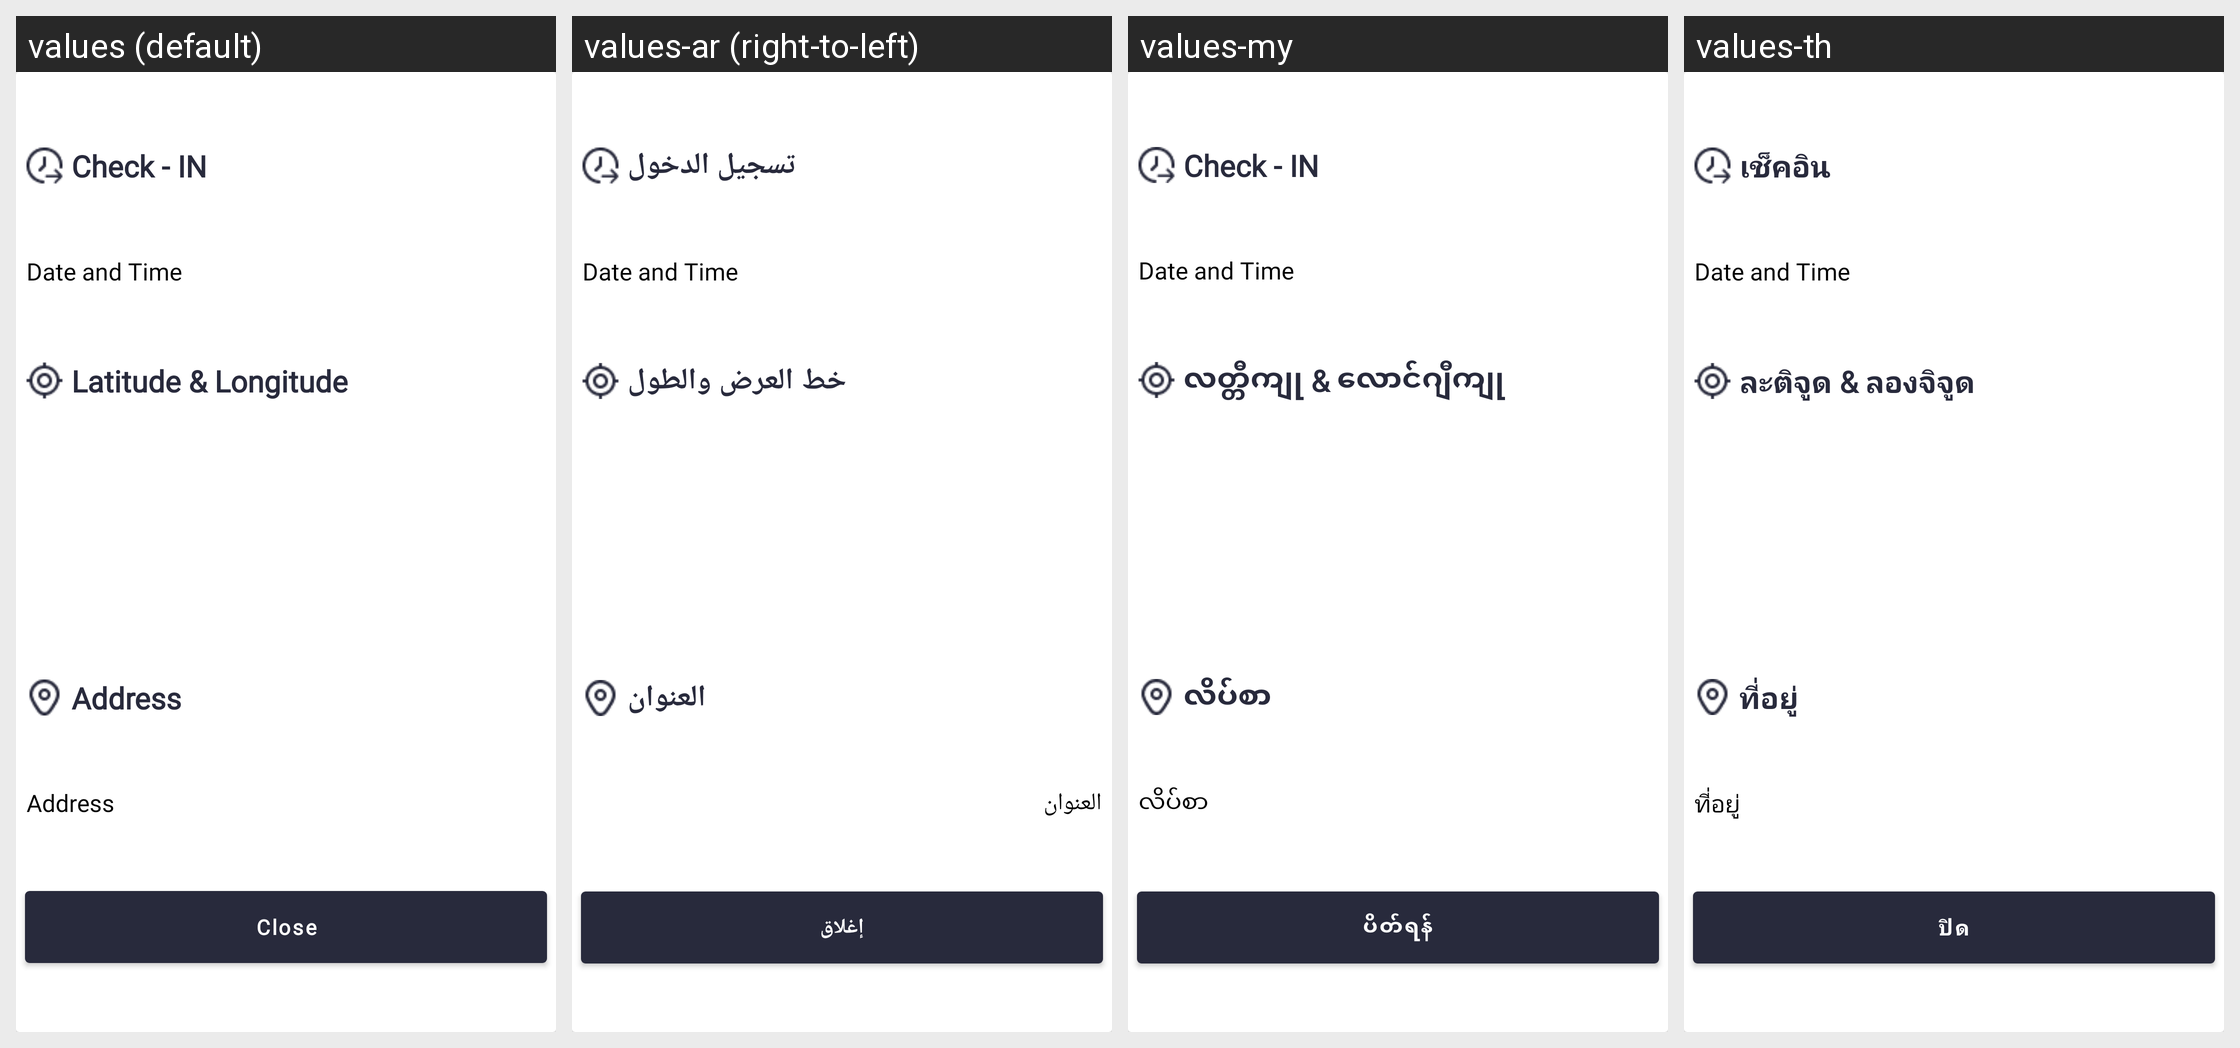

The Android screen above is rendered under several locales of the same app. Produce the string resources it draws, with the default and per-locale values.
Android screen res/layout/dialog_checkindata.xml rendered under 4 locales, left to right: values (default), values-ar (right-to-left), values-my, values-th. Device: Nexus 5 (rendered at 1080×1920; each locale shown at half size, 540×960, under a caption strip naming it); theme Theme.SANCLM.
Other locales in the repository, not shown: values-es, values-fr, values-pt, values-ru, values-vi, values-zh.
Strings drawn on this screen, with the default value and each locale's value (text and hints the layout hard-codes, and strings that could not be matched under every locale, appear in the picture but are not listed):

check_in
  values: Check - IN
  values-ar: تسجيل الدخول
  values-my: Check - IN
  values-th: เช็คอิน

latitude_longitude
  values: Latitude & Longitude
  values-ar: خط العرض والطول
  values-my: လတ္တီကျု & လောင်ဂျီကျု
  values-th: ละติจูด & ลองจิจูด

address
  values: Address
  values-ar: العنوان
  values-my: လိပ်စာ
  values-th: ที่อยู่

nav_close
  values: Close
  values-ar: إغلاق
  values-my: ပိတ်ရန်
  values-th: ปิด
